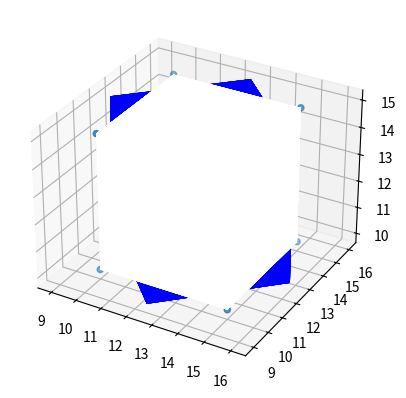

The script that saved this image:
from matplotlib import pyplot as plt
from mpl_toolkits.mplot3d.art3d import Poly3DCollection
import numpy as np
import itertools
import math


fig = plt.figure()
ax = fig.add_subplot(111, projection='3d')

x = [10, 10, 10, 10,15,15,15,15]
y = [10, 15, 15, 10,10, 15, 15, 10]
z = [10, 10, 15, 15,10, 10, 15, 15]

nums = [0, 1, 2, 3, 4,5,6,7]
combinations = list(itertools.combinations(nums, 4))
# print(combinations)
vertices =  [list(combinations[i]) for i in range(len(combinations))]
# vertices = [[0, 1, 2], [0, 1, 3], [0, 2, 3], [1, 2, 3]]

tupleList = list(zip(x, y, z))
tupleList = [list(tupleList[i]) for i in range(len(tupleList))]

centroid = np.mean(tupleList, axis=0)
print(tupleList)

poly3d = [[tupleList[vertices[ix][iy]] for iy in range(len(vertices[0]))] for ix in range(len(vertices))]

ax.scatter(x,y,z)
ax.add_collection3d(Poly3DCollection(poly3d, facecolors='w', linewidths=1, alpha=1))

angle = math.radians(45)

R = np.array([
    [np.cos(angle), -np.sin(angle), 0],
    [np.sin(angle), np.cos(angle), 0],
    [0, 0, 1]
])

new_vertices = []
for v in tupleList:
    # Translate the vertex to the origin
    v -= centroid
    # Apply the rotation matrix
    v = np.matmul(R, v)
    # Translate the vertex back to the centroid
    v += centroid
    new_vertices.append(v)

# tupleList = np.dot(tupleList, R)
new_vertices = [list(new_vertices[i]) for i in range(len(new_vertices))]
# new_vertices = np.dot(new_vertices, R)
# print(new_vertices)


poly3d = [[new_vertices[vertices[ix][iy]] for iy in range(len(vertices[0]))] for ix in range(len(vertices))]
ax.add_collection3d(Poly3DCollection(poly3d, facecolors='b', linewidths=1, alpha=1))

plt.show()